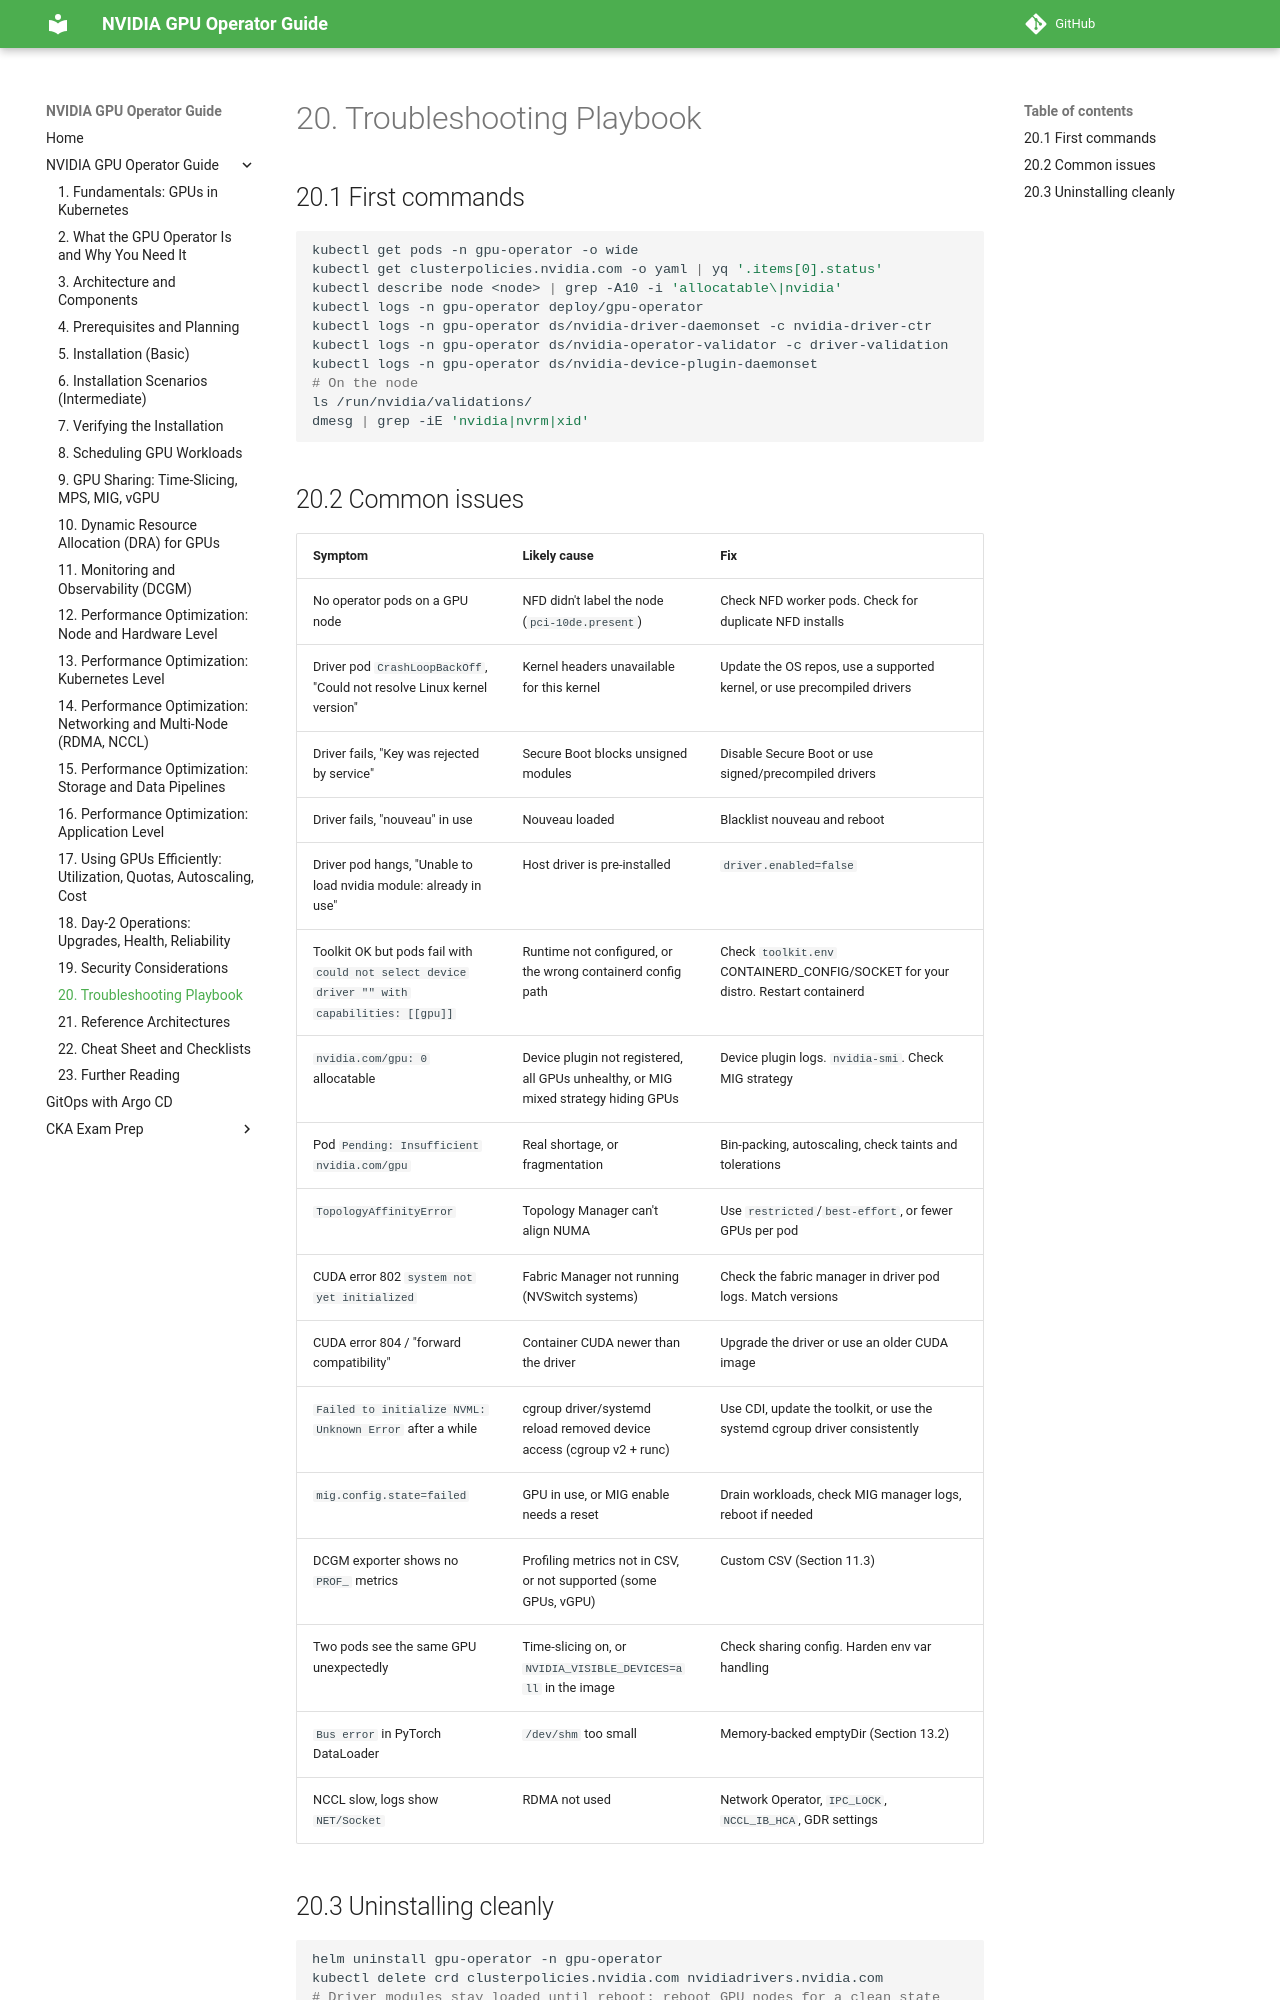

repository: hareeshmlops319/kubernetes · page: 20-troubleshooting-playbook/index.html · generator: mkdocs

# 20. Troubleshooting Playbook


## 20.1 First commands

```bash
kubectl get pods -n gpu-operator -o wide
kubectl get clusterpolicies.nvidia.com -o yaml | yq '.items[0].status'
kubectl describe node <node> | grep -A10 -i 'allocatable\|nvidia'
kubectl logs -n gpu-operator deploy/gpu-operator
kubectl logs -n gpu-operator ds/nvidia-driver-daemonset -c nvidia-driver-ctr
kubectl logs -n gpu-operator ds/nvidia-operator-validator -c driver-validation
kubectl logs -n gpu-operator ds/nvidia-device-plugin-daemonset
# On the node
ls /run/nvidia/validations/
dmesg | grep -iE 'nvidia|nvrm|xid'
```
